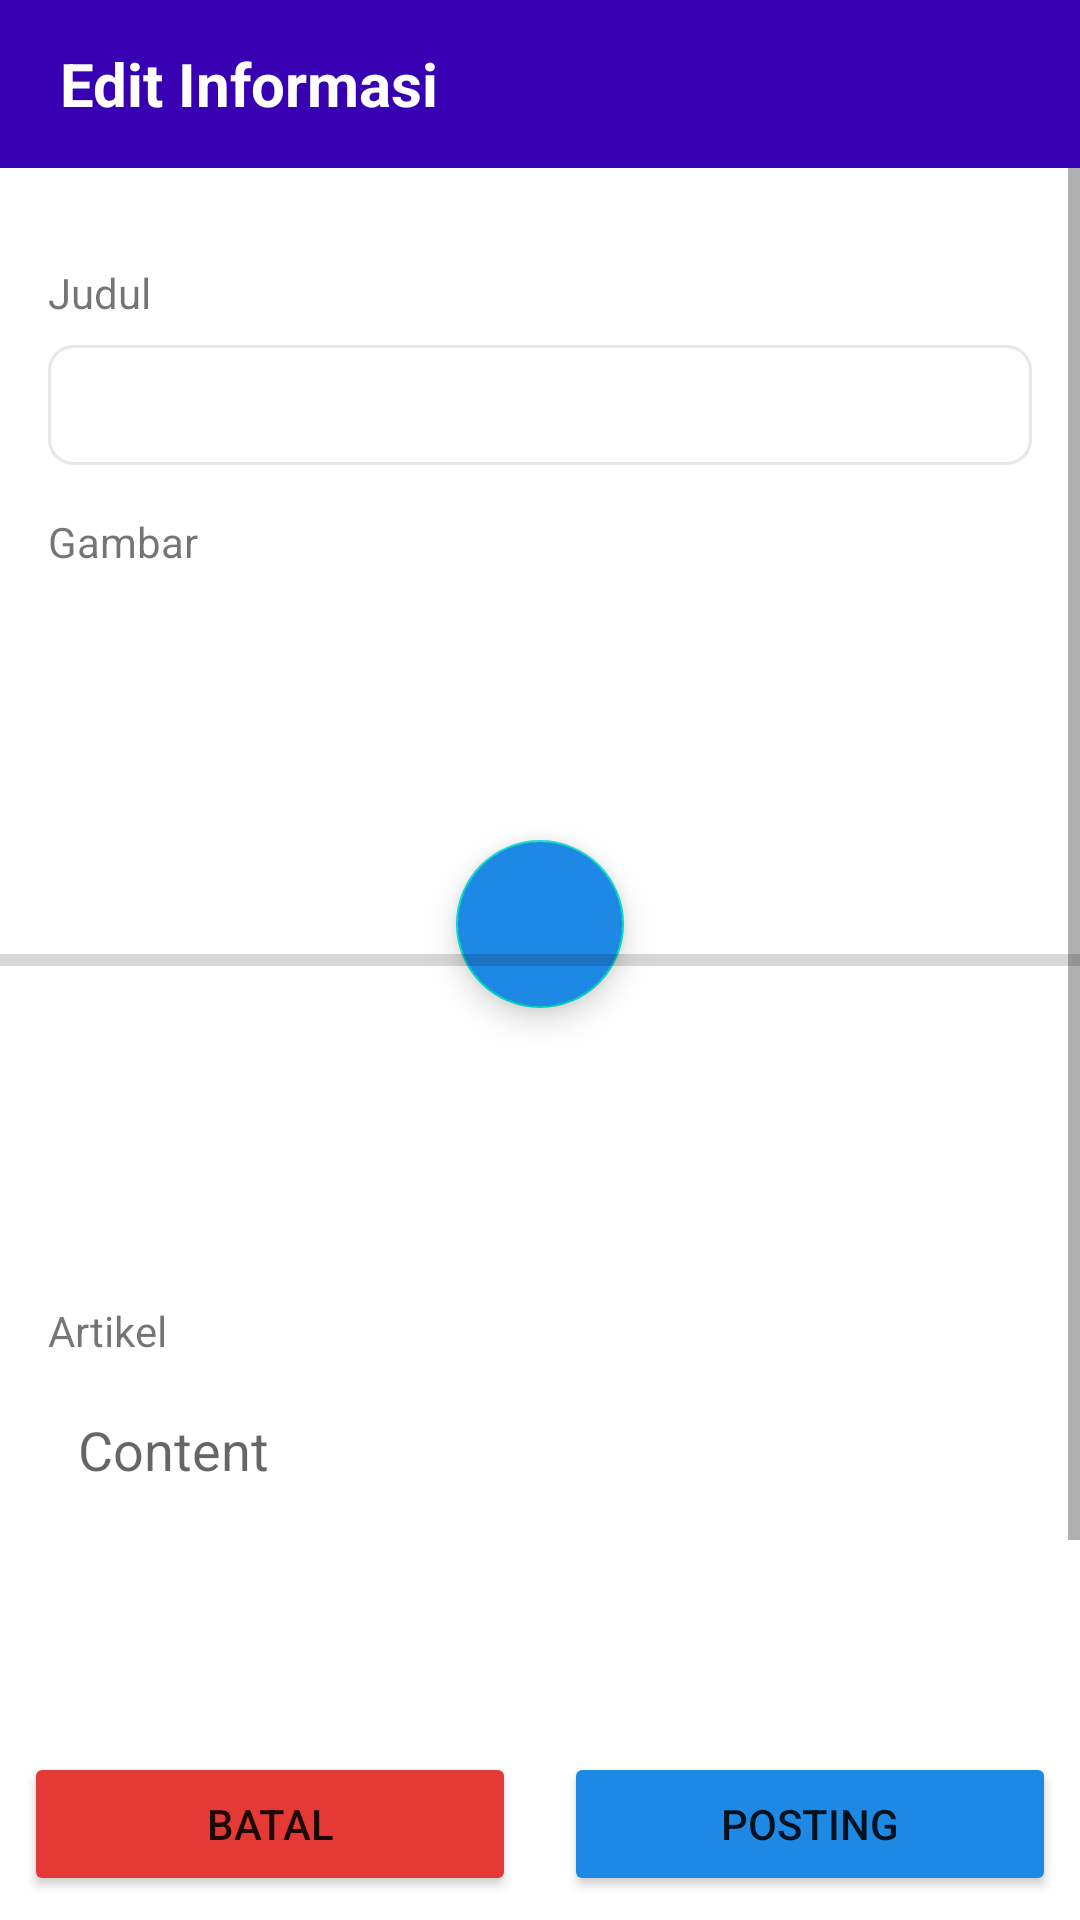

Reconstruct the res/layout file that produces this screen, plus the resources it refers to.
<!-- AndroidManifest.xml: application theme Theme.Ump -->
<!-- res/layout/activity_edit_informasi.xml -->
<?xml version="1.0" encoding="utf-8"?>
<RelativeLayout xmlns:android="http://schemas.android.com/apk/res/android"
    xmlns:app="http://schemas.android.com/apk/res-auto"
    xmlns:tools="http://schemas.android.com/tools"
    android:layout_width="match_parent"
    android:layout_height="match_parent"
    android:background="#fff"
    android:orientation="vertical"
    tools:context=".EditInformasiAct">

    <TextView
        android:id="@+id/header"
        android:gravity="center_vertical"
        android:paddingLeft="20sp"
        android:layout_width="match_parent"
        android:layout_height="56sp"
        android:text="Edit Informasi"
        android:layout_alignParentTop="true"
        android:textStyle="bold"
        android:textSize="20sp"
        android:background="@color/purple_700"
        android:textColor="#fff"/>

    <ScrollView
        android:layout_below="@+id/header"
        android:layout_above="@id/ln"
        android:id="@+id/scroll"
        android:layout_width="match_parent"
        android:layout_height="wrap_content">
        <LinearLayout
            android:layout_width="match_parent"
            android:layout_height="match_parent"
            android:padding="16dp"
            android:orientation="vertical">
            <TextView
                android:layout_marginTop="16dp"
                android:layout_width="wrap_content"
                android:layout_height="wrap_content"
                android:text="Judul"/>
            <EditText
                android:id="@+id/judul"
                android:layout_marginTop="8dp"
                android:layout_width="match_parent"
                android:layout_height="40dp"
                android:background="@drawable/bg_edittext"/>
            <TextView
                android:layout_marginTop="16dp"
                android:layout_width="wrap_content"
                android:layout_height="wrap_content"
                android:text="Gambar"/>
            <RelativeLayout
                android:id="@+id/image"
                android:layout_marginTop="8dp"
                android:layout_width="match_parent"
                android:layout_height="220dp">
                <ImageView
                    android:layout_width="match_parent"
                    android:layout_height="220dp"
                    android:src="@drawable/empty"
                    android:scaleType="centerCrop"
                    android:id="@+id/images"/>
                <com.google.android.material.floatingactionbutton.FloatingActionButton
                    android:layout_width="wrap_content"
                    android:id="@+id/btnImage"
                    android:layout_height="wrap_content"
                    android:layout_centerInParent="true"
                    android:src="@drawable/ic_baseline_add_24"
                    android:backgroundTint="#1E88E5"
                    android:tintMode="multiply"
                    android:tint="#fff"/>
            </RelativeLayout>
            <TextView
                android:layout_marginTop="16dp"
                android:layout_width="wrap_content"
                android:layout_height="wrap_content"
                android:text="Artikel"/>
            <EditText

                android:layout_marginTop="8dp"
                android:layout_width="match_parent"
                android:id="@+id/content"
                android:hint="Content"
                android:paddingTop="10dp"
                android:paddingLeft="10dp"
                android:paddingRight="10dp"
                android:layout_height="wrap_content"
                android:paddingBottom="100dp"
                />
        </LinearLayout>
    </ScrollView>
    <LinearLayout
        android:padding="8dp"
        android:id="@+id/ln"
        android:layout_alignParentBottom="true"
        android:layout_marginTop="16dp"
        android:layout_width="match_parent"
        android:layout_height="wrap_content"
        android:weightSum="2"
        android:orientation="horizontal">
        <Button
            android:backgroundTint="#E53935"
            android:layout_weight="1"
            android:id="@+id/btnKembali"
            android:layout_width="0dp"
            android:layout_height="wrap_content"
            android:text="Batal"
            android:layout_marginRight="8dp"/>

        <Button
            android:id="@+id/btnSimpan"
            android:backgroundTint="#1E88E5"
            android:layout_weight="1"
            android:layout_width="0dp"
            android:layout_height="wrap_content"
            android:text="Posting"
            android:layout_marginLeft="8dp"/>
    </LinearLayout>
    <ProgressBar
        android:layout_centerInParent="true"
        android:id="@+id/progress_bar"
        style="@style/Widget.AppCompat.ProgressBar.Horizontal"
        android:layout_width="match_parent"
        android:layout_height="52dp" />

</RelativeLayout>
<!-- resources referenced by this layout -->
<resources>
  <color name="purple_700">#FF3700B3</color>
  <!-- drawable bg_edittext (drawable) -->
  <?xml version="1.0" encoding="utf-8"?>
  <shape android:shape="rectangle" xmlns:android="http://schemas.android.com/apk/res/android">
      <solid android:color="#fff"/>
      <corners android:radius="8dp"/>
      <stroke android:width="1dip" android:color="#e7e7e7"/>
  </shape>
  <style name="Theme.Ump" parent="Theme.MaterialComponents.DayNight.NoActionBar">
          
          <item name="colorPrimary">@color/purple_500</item>
          <item name="colorPrimaryVariant">@color/purple_700</item>
          <item name="colorOnPrimary">@color/white</item>
          
          <item name="colorSecondary">@color/teal_200</item>
          <item name="colorSecondaryVariant">@color/teal_700</item>
          <item name="colorOnSecondary">@color/black</item>
          
          <item name="android:statusBarColor" tools:targetApi="l">?attr/colorPrimaryVariant</item>
          
      </style>
  <color name="purple_500">#FF6200EE</color>
  <color name="white">#FFFFFFFF</color>
  <color name="teal_200">#FF03DAC5</color>
  <color name="teal_700">#FF018786</color>
  <color name="black">#FF000000</color>
</resources>
